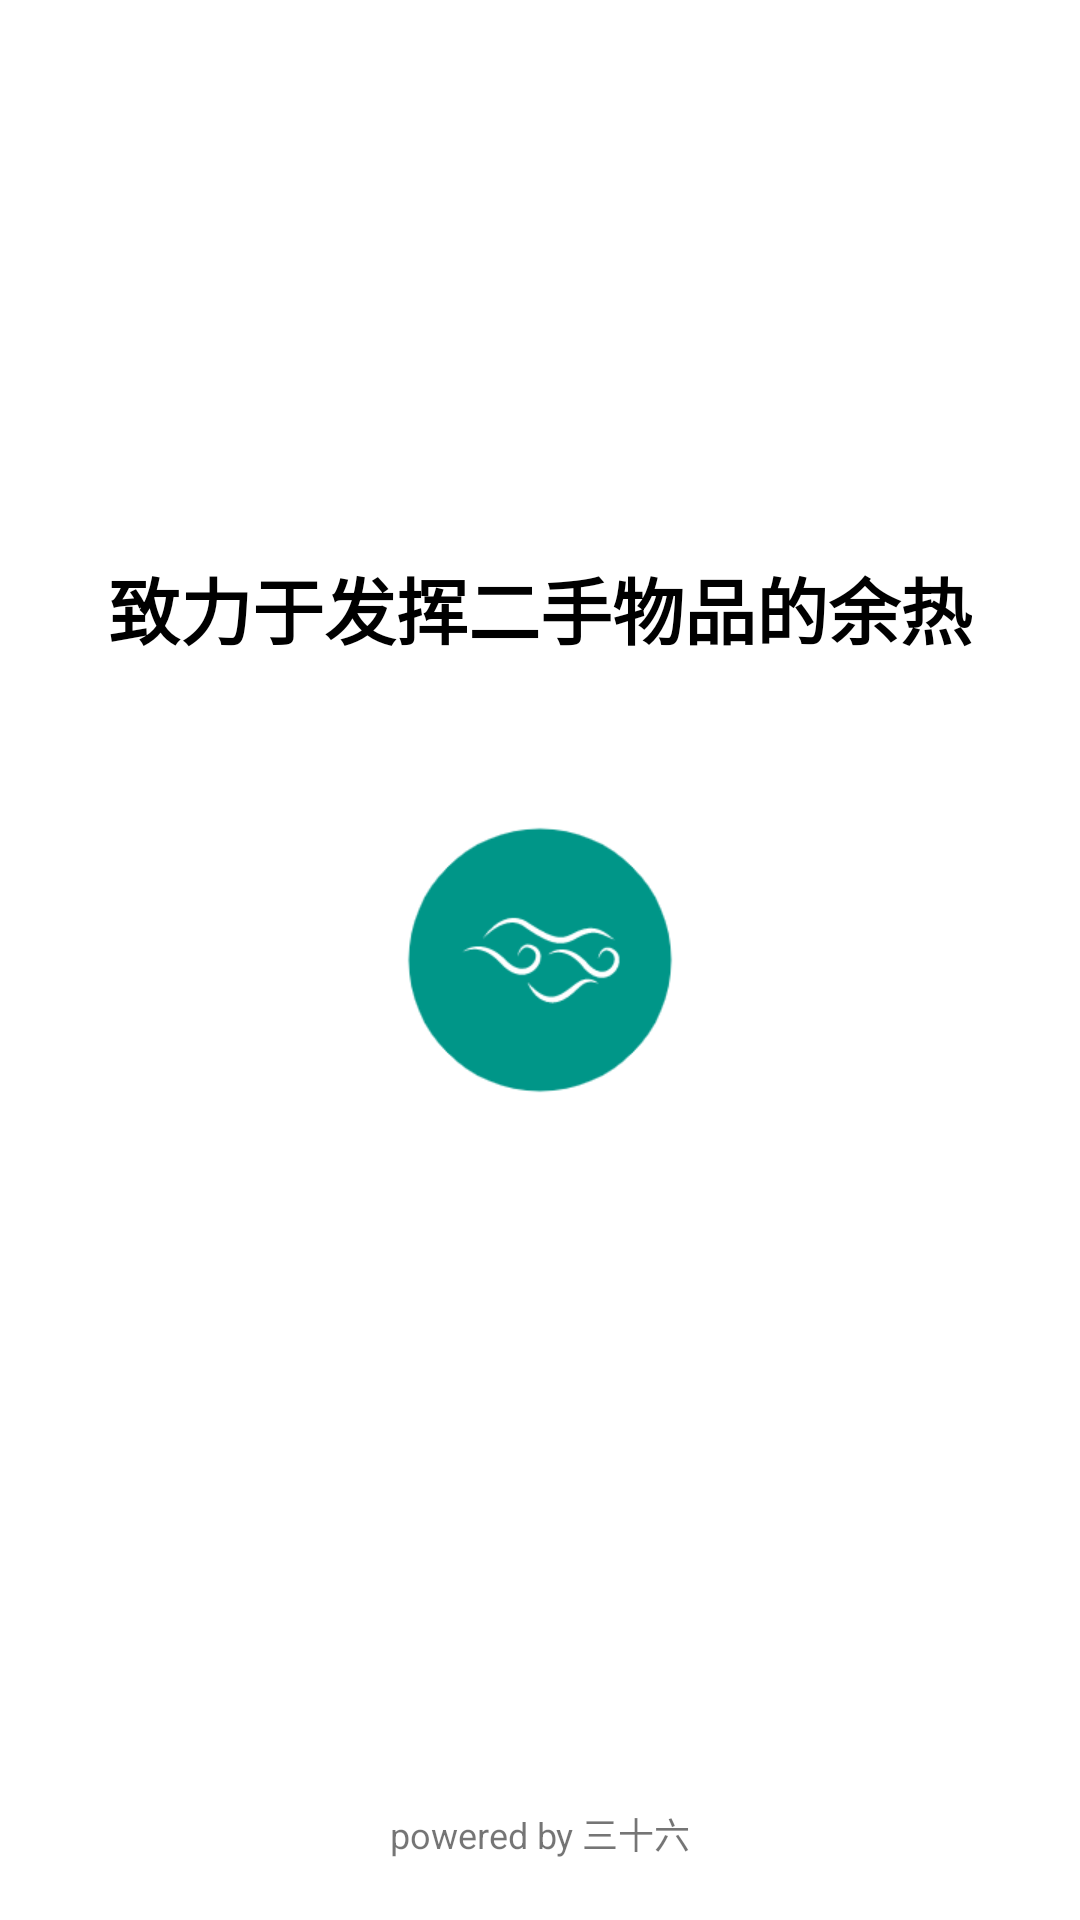

Produce the Android XML layout that renders to this screen, including the resource entries it uses.
<!-- AndroidManifest.xml: activity theme Theme.EasyChange.Fullscreen -->
<!-- res/layout/activity_welcome.xml -->
<?xml version="1.0" encoding="utf-8"?>
<androidx.constraintlayout.widget.ConstraintLayout xmlns:android="http://schemas.android.com/apk/res/android"
    xmlns:tools="http://schemas.android.com/tools"
    android:layout_width="match_parent"
    android:layout_height="match_parent"
    xmlns:app="http://schemas.android.com/apk/res-auto"
    android:background="@color/white"
    android:theme="@style/ThemeOverlay.EasyChange.FullscreenContainer"
    tools:context="cn.wsjiu.twoEasy.activity.WelcomeActivity">
    <ImageView
        android:id="@+id/app_icon"
        app:layout_constraintTop_toTopOf="parent"
        app:layout_constraintBottom_toBottomOf="parent"
        app:layout_constraintEnd_toEndOf="parent"
        app:layout_constraintStart_toStartOf="parent"
        android:src="@drawable/app_icon"
        android:layout_width="100dp"
        android:layout_height="wrap_content"/>
    <TextView
        android:text="@string/slogan"
        android:textSize="24sp"
        android:textStyle="bold"
        android:textColor="@color/black"
        app:layout_constraintEnd_toEndOf="parent"
        app:layout_constraintStart_toStartOf="parent"
        app:layout_constraintBottom_toTopOf="@id/app_icon"
        android:layout_width="wrap_content"
        android:layout_height="wrap_content"/>
    <TextView
        app:layout_constraintBottom_toBottomOf="parent"
        app:layout_constraintEnd_toEndOf="parent"
        app:layout_constraintStart_toStartOf="parent"
        android:text="@string/creator"
        android:textSize="12sp"
        android:layout_marginBottom="20dp"
        android:layout_width="wrap_content"
        android:layout_height="wrap_content"/>
</androidx.constraintlayout.widget.ConstraintLayout>
<!-- resources referenced by this layout -->
<resources>
  <color name="black">#FF000000</color>
  <color name="white">#FFFFFFFF</color>
  <!-- drawable app_icon: png bitmap (drawable, 6768 bytes) -->
  <string name="creator">powered by 三十六</string>
  <string name="slogan">致力于发挥二手物品的余热</string>
  <style name="ThemeOverlay.EasyChange.FullscreenContainer" parent="">
          <item name="fullscreenBackgroundColor">@color/light_blue_600</item>
          <item name="fullscreenTextColor">@color/light_blue_A200</item>
          <item name="colorPrimaryVariant">@color/light_blue_A200</item>
          <item name="colorPrimaryDark">@color/light_blue_A200</item>
      </style>
  <style name="Theme.EasyChange.Fullscreen" parent="Theme.EasyChange">
          <item name="android:actionBarStyle">@style/Widget.Theme.EasyChange.ActionBar.Fullscreen
          </item>
          <item name="android:windowActionBarOverlay">true</item>
          <item name="android:windowBackground">@null</item>
      </style>
  <color name="light_blue_600">#05FDE7</color>
  <color name="light_blue_A200">#FF40C4FF</color>
  <style name="Theme.EasyChange" parent="Theme.MaterialComponents.DayNight.DarkActionBar.Bridge">
          
          <item name="colorPrimary">@color/dim_white</item>
          <item name="colorOnPrimary">@color/dim_white</item>
          
          <item name="colorSecondary">@color/teal_200</item>
          <item name="colorSecondaryVariant">@color/teal_700</item>
          <item name="colorOnSecondary">@color/black</item>
          
          <item name="android:statusBarColor" tools:targetApi="l">?attr/colorPrimary</item>
          
          <item name="windowActionBar">false</item>
          <item name="windowNoTitle">true</item>
          <item name="alpha">1</item>
      </style>
  <style name="Widget.Theme.EasyChange.ActionBar.Fullscreen" parent="Widget.AppCompat.ActionBar">
          <item name="android:background">@color/black_overlay</item>
      </style>
  <color name="dim_white">#F4F4F4</color>
  <color name="teal_200">#FF03DAC5</color>
  <color name="teal_700">#FF018786</color>
  <color name="black_overlay">#66000000</color>
</resources>
